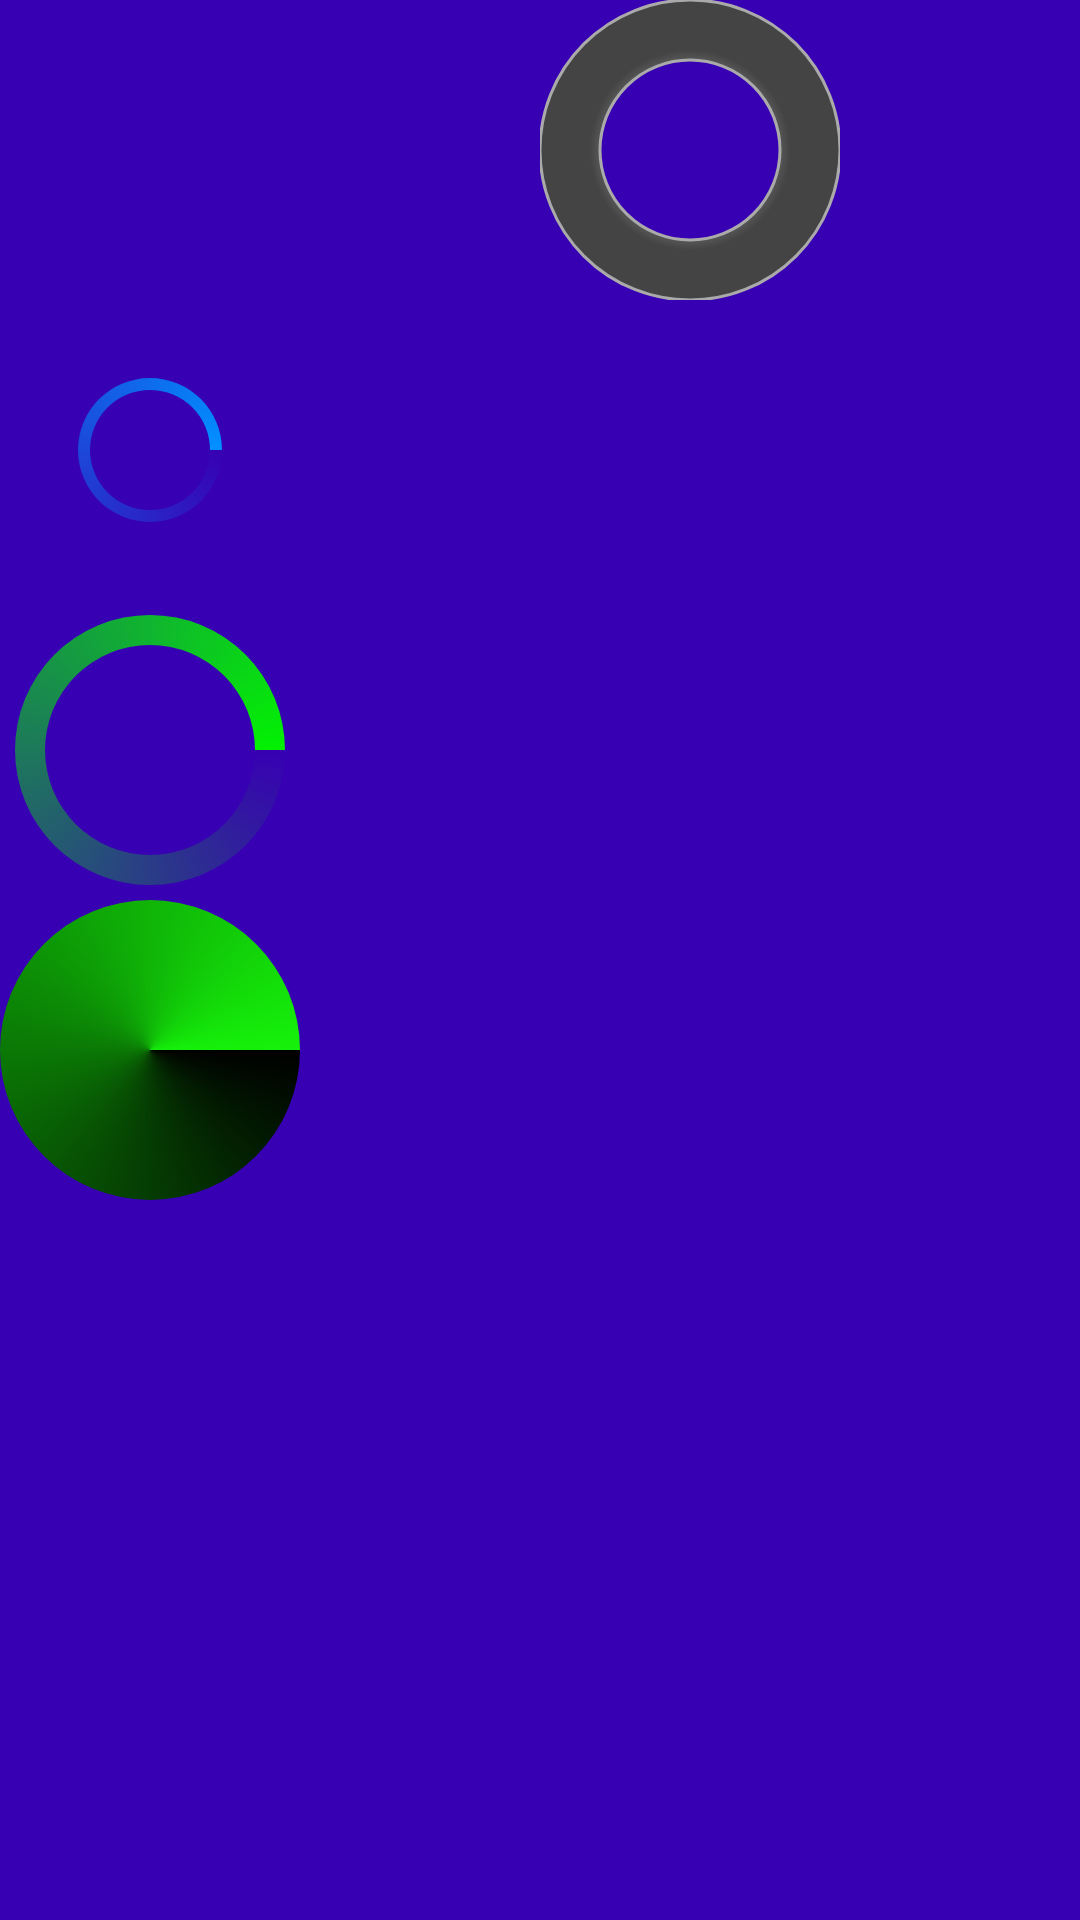

Write the Android layout XML for this screen, with the resource values it uses.
<!-- AndroidManifest.xml: application theme AppTheme -->
<!-- res/layout/activity_custom01.xml -->
<?xml version="1.0" encoding="utf-8"?>
<LinearLayout
    xmlns:android="http://schemas.android.com/apk/res/android"
    android:background="@color/colorPrimaryDark"
    android:layout_width="match_parent"
    android:layout_height="match_parent"
    android:orientation="horizontal">
    <LinearLayout
        android:layout_width="wrap_content"
        android:layout_height="wrap_content"
        android:layout_weight="1"
        android:orientation="vertical">

        <ProgressBar
            android:layout_centerInParent="true"
            android:layout_width="100dp"
            android:layout_height="100dp"
            android:indeterminateDrawable="@drawable/custom_bar1"
            android:indeterminateDuration="2000" />

        <ProgressBar
            android:layout_centerInParent="true"
            android:layout_width="100dp"
            android:layout_height="100dp"
            android:indeterminateDrawable="@drawable/custome02"
            android:indeterminateDuration="2000" />

        <ProgressBar
            android:layout_centerInParent="true"
            android:layout_width="100dp"
            android:layout_height="100dp"
            android:indeterminateDrawable="@drawable/custom03"
            android:indeterminateDuration="2000" />

        <ProgressBar
            android:layout_centerInParent="true"
            android:layout_width="100dp"
            android:layout_height="100dp"
            android:indeterminateDrawable="@drawable/custom04"
            android:indeterminateDuration="2000" />

    </LinearLayout>

    <LinearLayout
        android:layout_width="wrap_content"
        android:layout_height="wrap_content"
        android:layout_weight="1"
        android:orientation="vertical">
        <ProgressBar
            android:layout_centerInParent="true"
            android:layout_width="100dp"
            android:layout_height="100dp"
            android:indeterminateDrawable="@drawable/custom05"
            android:indeterminateDuration="2000" />

        <ProgressBar
            android:layout_centerInParent="true"
            android:layout_width="100dp"
            android:layout_height="100dp"
            android:indeterminateDrawable="@drawable/custom06"
            android:indeterminateDuration="2000" />

    </LinearLayout>



</LinearLayout>
<!-- resources referenced by this layout -->
<resources>
  <!-- drawable custom03 (drawable) -->
  <?xml version="1.0" encoding="utf-8"?>
  <layer-list xmlns:android="http://schemas.android.com/apk/res/android">
      <item android:id="@android:id/background">
          <shape
              android:shape="ring"
              android:innerRadius="30dp"
              android:thickness="20dp"
              android:useLevel="false">
              <solid android:color="@android:color/transparent" />
          </shape>
      </item>
      <item android:id="@android:id/progress">
          <rotate android:toDegrees="360">
              <shape
                  android:shape="ring"
                  android:innerRadius="35dp"
                  android:thickness="10dp"
                  android:useLevel="false">
                  <gradient
                      android:type="sweep"
                      android:startColor="#00da0909"
                      android:endColor="#02f102" />
              </shape>
          </rotate>
      </item>
  </layer-list>
  <!-- drawable custom04 (drawable) -->
  <?xml version="1.0" encoding="utf-8"?>
  <rotate
      xmlns:android="http://schemas.android.com/apk/res/android"
      android:toDegrees="360">
      <shape android:shape="oval">
          <size
              android:height="48dp"
              android:width="48dp" />
          <gradient
              android:type="sweep"
              android:startColor="#000000"
              android:endColor="#15f10a" />
      </shape>
  </rotate>
  <!-- drawable custom05 (drawable) -->
  <?xml version="1.0" encoding="utf-8"?>
  <layer-list xmlns:android="http://schemas.android.com/apk/res/android">
      <item android:id="@android:id/background">
          <shape
              android:shape="ring"
              android:innerRadius="30dp"
              android:thickness="20dp"
              android:useLevel="false">
              <gradient
                  android:type="radial"
                  android:gradientRadius="100"
                  android:startColor="#FFF"
                  android:endColor="#444" />
              <stroke
                  android:width="1dp"
                  android:color="#AAA" />
          </shape>
      </item>
      <item android:id="@android:id/progress">
          <rotate android:toDegrees="360">
              <shape
                  android:shape="ring"
                  android:innerRadius="35dp"
                  android:thickness="10dp">
                  <gradient
                      android:type="radial"
                      android:gradientRadius="100"
                      android:startColor="#FFFF00"
                      android:endColor="#FF0000" />
              </shape>
          </rotate>
      </item>
  </layer-list>
  <!-- drawable custome02 (drawable) -->
  <?xml version="1.0" encoding="utf-8"?>
  <rotate
      xmlns:android="http://schemas.android.com/apk/res/android"
      android:toDegrees="360">
      <shape
          android:shape="ring"
          android:innerRadius="20dp"
          android:thickness="4dp"
          android:useLevel="false">
          <gradient
              android:type="sweep"
              android:startColor="#00000000"
              android:endColor="#0090FF" />
      </shape>
  </rotate>
  <style name="AppTheme" parent="Theme.AppCompat.Light.DarkActionBar">
          
          <item name="colorPrimary">@color/colorPrimary</item>
          <item name="colorPrimaryDark">@color/colorPrimaryDark</item>
          <item name="colorAccent">@color/colorAccent</item>
      </style>
  <!-- not gathered from this repository: default colours our renderer supplied (Android Studio template values) -->
  <color name="colorPrimary">#FF6200EE</color>
  <color name="colorPrimaryDark">#FF3700B3</color>
  <color name="colorAccent">#FF03DAC5</color>
</resources>
